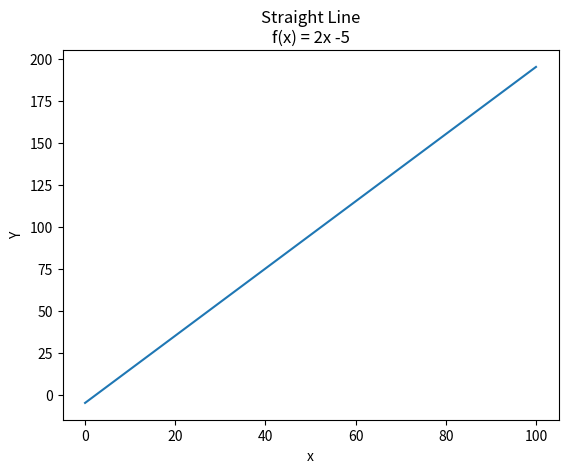

Generate this figure with matplotlib:
import numpy as np
import matplotlib.pyplot as plt

# Create a sequence of numbers going from 0 to 100 in intervals of 0.5
start_val = 0
stop_val = 100
n_samples = 200
X = np.linspace(start_val, stop_val, n_samples)

params = np.array([2, -5])

"""
-----------------
Compulsory Task 1
------------------

Plot f(x) = P.X, where p is your params
"""
def generate_straight_line(X, params = np.array([2, -5])):
  X_input = np.empty((2, X.shape[0]))
  X_input[0,:] = X
  
  X_input[1,:] = 1
  print(params.shape)
  print(X_input.shape)
  return np.dot(params, X_input)

plt.figure()
plt.plot(X, generate_straight_line(X))
plt.title('Straight Line\nf(x) = 2x -5')
plt.xlabel('x')
plt.ylabel('Y')
plt.show()
